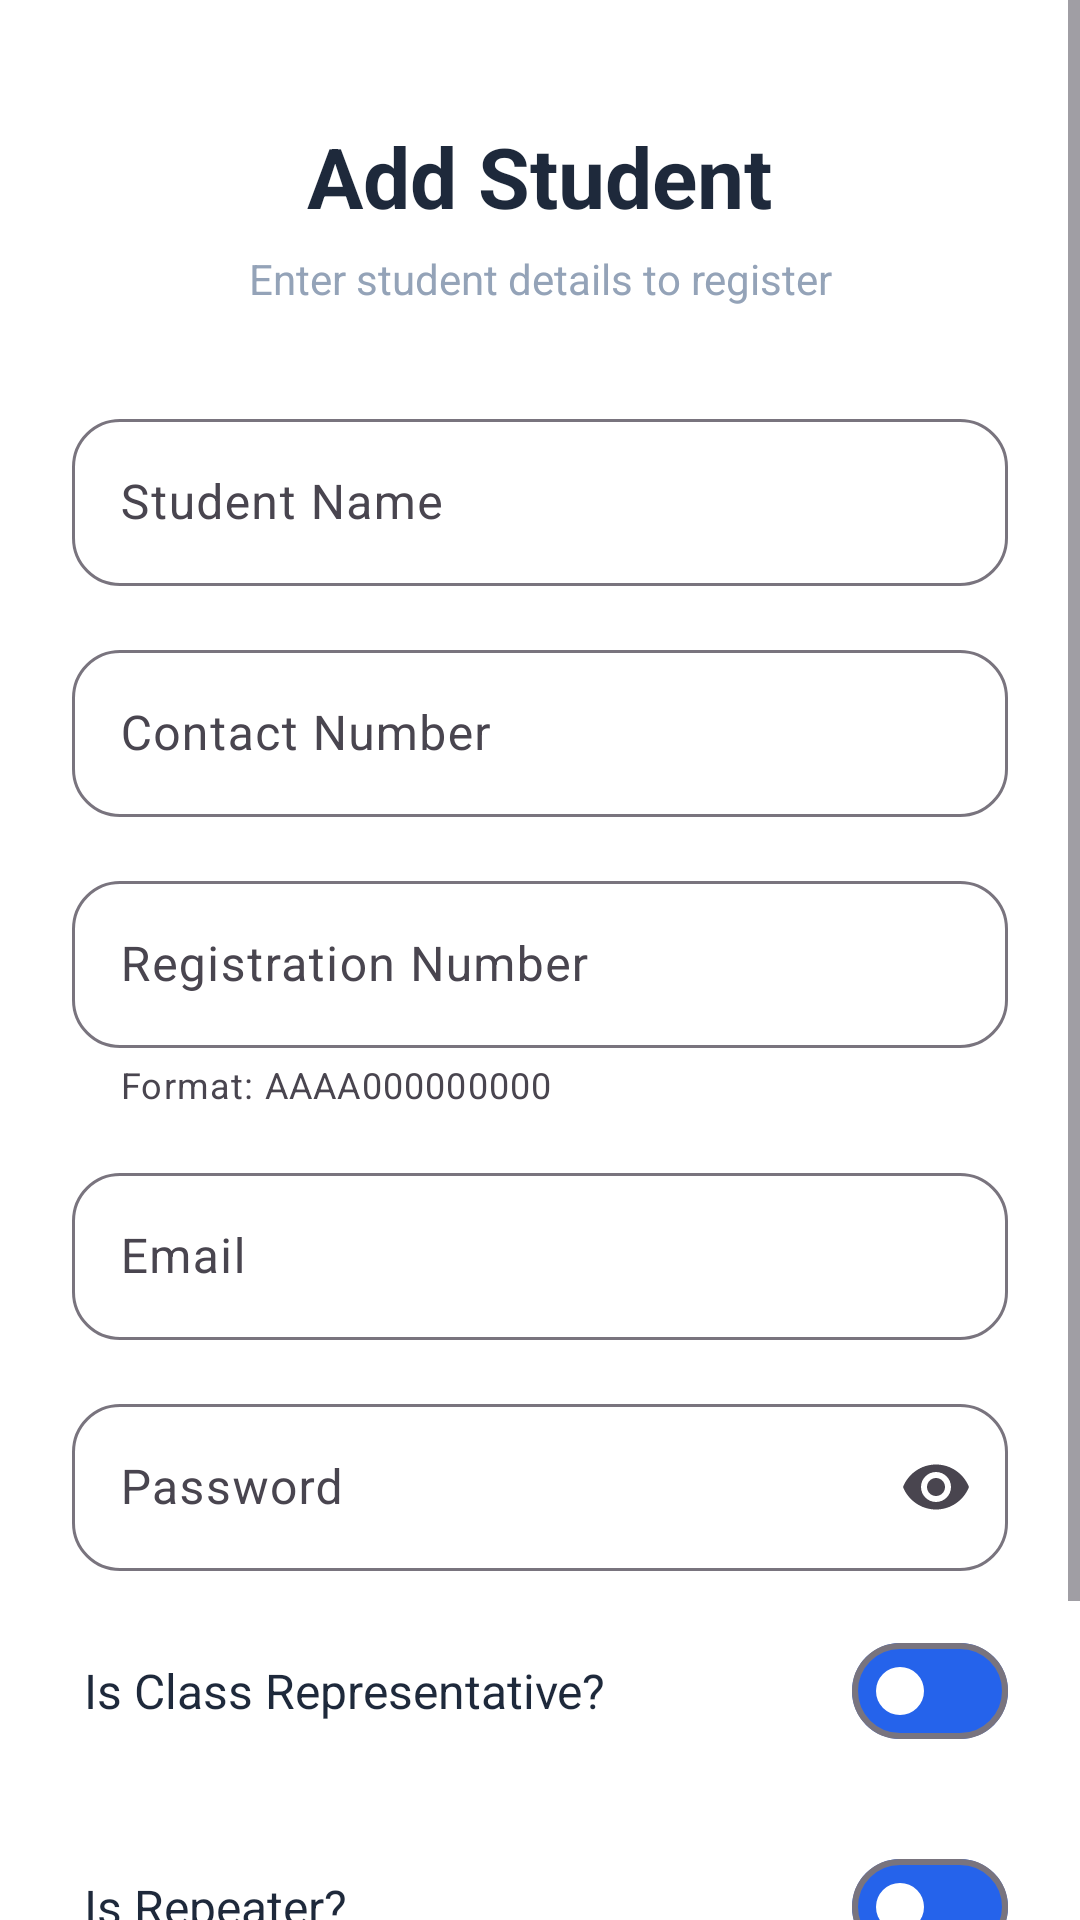

Android layout source for this screen:
<!-- AndroidManifest.xml: application theme Theme.StudentManagementApp -->
<!-- res/layout/activity_add_student.xml -->
<?xml version="1.0" encoding="utf-8"?>
<ScrollView xmlns:android="http://schemas.android.com/apk/res/android"
    xmlns:app="http://schemas.android.com/apk/res-auto"
    android:layout_width="match_parent"
    android:layout_height="match_parent"
    android:fillViewport="true"
    android:background="@color/white">

    <LinearLayout
        android:layout_width="match_parent"
        android:layout_height="wrap_content"
        android:orientation="vertical"
        android:padding="24dp"
        android:gravity="center_horizontal">

        
        <TextView
            android:layout_width="wrap_content"
            android:layout_height="wrap_content"
            android:id="@+id/titleText"
            android:text="Add Student"
            android:textSize="28sp"
            android:textStyle="bold"
            android:textColor="@color/black"
            android:layout_marginTop="16dp"/>

        <TextView
            android:layout_width="wrap_content"
            android:layout_height="wrap_content"
            android:text="Enter student details to register"
            android:textSize="14sp"
            android:textColor="@color/lightGray"
            android:layout_marginTop="6dp"
            android:layout_marginBottom="32dp"
            android:textAlignment="center"/>

        
        <com.google.android.material.textfield.TextInputLayout
            android:layout_width="match_parent"
            android:layout_height="wrap_content"
            android:hint="Student Name"
            style="@style/Widget.Material3.TextInputLayout.OutlinedBox"
            app:boxCornerRadiusTopStart="16dp"
            app:boxCornerRadiusTopEnd="16dp"
            app:boxCornerRadiusBottomStart="16dp"
            app:boxCornerRadiusBottomEnd="16dp"
            android:layout_marginBottom="16dp">

            <com.google.android.material.textfield.TextInputEditText
                android:id="@+id/etName"
                android:layout_width="match_parent"
                android:layout_height="wrap_content"
                android:inputType="textPersonName|textCapWords"
                android:textColor="@color/black"/>
        </com.google.android.material.textfield.TextInputLayout>

        
        <com.google.android.material.textfield.TextInputLayout
            android:layout_width="match_parent"
            android:layout_height="wrap_content"
            android:hint="Contact Number"
            style="@style/Widget.Material3.TextInputLayout.OutlinedBox"
            app:boxCornerRadiusTopStart="16dp"
            app:boxCornerRadiusTopEnd="16dp"
            app:boxCornerRadiusBottomStart="16dp"
            app:boxCornerRadiusBottomEnd="16dp"
            android:layout_marginBottom="16dp">

            <com.google.android.material.textfield.TextInputEditText
                android:id="@+id/etContact"
                android:inputType="phone"
                android:layout_width="match_parent"
                android:layout_height="wrap_content"
                android:textColor="@color/black"/>
        </com.google.android.material.textfield.TextInputLayout>

        
        <com.google.android.material.textfield.TextInputLayout
            android:layout_width="match_parent"
            android:layout_height="wrap_content"
            android:hint="Registration Number"
            app:helperText="Format: AAAA000000000"
            style="@style/Widget.Material3.TextInputLayout.OutlinedBox"
            app:boxCornerRadiusTopStart="16dp"
            app:boxCornerRadiusTopEnd="16dp"
            app:boxCornerRadiusBottomStart="16dp"
            app:boxCornerRadiusBottomEnd="16dp"
            android:layout_marginBottom="16dp">

            <com.google.android.material.textfield.TextInputEditText
                android:id="@+id/etRegistration"
                android:layout_width="match_parent"
                android:layout_height="wrap_content"
                android:inputType="textCapCharacters"
                android:maxLength="13"
                android:textColor="@color/black"/>
        </com.google.android.material.textfield.TextInputLayout>
        
        <com.google.android.material.textfield.TextInputLayout
            android:layout_width="match_parent"
            android:layout_height="wrap_content"
            android:hint="Email"
            style="@style/Widget.Material3.TextInputLayout.OutlinedBox"
            app:boxCornerRadiusTopStart="16dp"
            app:boxCornerRadiusTopEnd="16dp"
            app:boxCornerRadiusBottomStart="16dp"
            app:boxCornerRadiusBottomEnd="16dp"
            android:layout_marginBottom="16dp">

            <com.google.android.material.textfield.TextInputEditText
                android:id="@+id/etEmail"
                android:layout_width="match_parent"
                android:layout_height="wrap_content"
                android:inputType="textEmailAddress"
                android:textColor="@color/black"/>
        </com.google.android.material.textfield.TextInputLayout>

        <com.google.android.material.textfield.TextInputLayout
            android:id="@+id/tilPassword"
            android:layout_width="match_parent"
            android:layout_height="wrap_content"
            android:hint="Password"
            style="@style/Widget.Material3.TextInputLayout.OutlinedBox"
            app:endIconMode="password_toggle"
            app:boxCornerRadiusTopStart="16dp"
            app:boxCornerRadiusTopEnd="16dp"
            app:boxCornerRadiusBottomStart="16dp"
            app:boxCornerRadiusBottomEnd="16dp"
            android:layout_marginBottom="16dp">

            <com.google.android.material.textfield.TextInputEditText
                android:id="@+id/etPassword"
                android:layout_width="match_parent"
                android:layout_height="wrap_content"
                android:inputType="textPassword"
                android:textColor="@color/black"/>
        </com.google.android.material.textfield.TextInputLayout>



        
        <LinearLayout
            android:layout_width="match_parent"
            android:layout_height="wrap_content"
            android:orientation="horizontal"
            android:gravity="center_vertical"
            android:paddingStart="4dp"
            android:layout_marginBottom="24dp">

            <TextView
                android:layout_width="0dp"
                android:layout_height="wrap_content"
                android:layout_weight="1"
                android:text="Is Class Representative?"
                android:textSize="16sp"
                android:textColor="@color/black"/>

            <com.google.android.material.materialswitch.MaterialSwitch
                android:id="@+id/switchCR"
                android:layout_width="wrap_content"
                android:layout_height="wrap_content"
                app:thumbTint="@color/white"
                app:trackTint="@color/primaryColor" />
        </LinearLayout>

        
        <LinearLayout
            android:layout_width="match_parent"
            android:layout_height="wrap_content"
            android:orientation="horizontal"
            android:gravity="center_vertical"
            android:paddingStart="4dp"
            android:layout_marginBottom="24dp">

            <TextView
                android:layout_width="0dp"
                android:layout_height="wrap_content"
                android:layout_weight="1"
                android:text="Is Repeater?"
                android:textSize="16sp"
                android:textColor="@color/black"/>

            <com.google.android.material.materialswitch.MaterialSwitch
                android:id="@+id/switchRepeater"
                android:layout_width="wrap_content"
                android:layout_height="wrap_content"
                app:thumbTint="@color/white"
                app:trackTint="@color/primaryColor" />
        </LinearLayout>

        
        <com.google.android.material.button.MaterialButton
            android:id="@+id/btnSaveStudent"
            android:layout_width="match_parent"
            android:layout_height="60dp"
            android:text="Save Student"
            android:textStyle="bold"
            app:cornerRadius="16dp"
            app:backgroundTint="@color/primaryColor"
            android:textColor="@color/white"
            android:stateListAnimator="@animator/button_elevation_anim"/>
    </LinearLayout>
</ScrollView>
<!-- resources referenced by this layout -->
<resources>
  <color name="black">#1E293B</color>
  <color name="lightGray">@color/light_gray</color>
  <color name="primaryColor">#2563EB</color>
  <color name="white">#FFFFFF</color>
  <style name="Theme.StudentManagementApp" parent="Theme.Material3.DayNight.NoActionBar">
          
          <item name="colorPrimary">@color/primaryColor</item>
          <item name="colorPrimaryVariant">@color/primaryVariant</item>
          <item name="colorOnPrimary">@color/white</item>
          
          
          <item name="colorSecondary">@color/secondaryColor</item>
          <item name="colorSecondaryVariant">@color/secondaryVariant</item>
          <item name="colorOnSecondary">@color/white</item>
          
          
          <item name="android:statusBarColor" tools:targetApi="l">@color/primaryVariant</item>
          <item name="android:windowLightStatusBar" tools:targetApi="m">false</item>
          
          
          <item name="android:windowBackground">@color/background</item>
          <item name="colorSurface">@color/surface</item>
  
          
          <item name="android:windowAnimationStyle">@style/WindowAnimationTransition</item>
      </style>
  <color name="light_gray">#94A3B8</color>
  <color name="primaryVariant">#1E40AF</color>
  <color name="secondaryColor">#0F766E</color>
  <color name="secondaryVariant">#115E59</color>
  <color name="background">#F8FAFC</color>
  <color name="surface">#FFFFFF</color>
  <style name="WindowAnimationTransition">
          <item name="android:activityOpenEnterAnimation">@anim/slide_in_right</item>
          <item name="android:activityOpenExitAnimation">@anim/slide_out_left</item>
          <item name="android:activityCloseEnterAnimation">@anim/slide_in_left</item>
          <item name="android:activityCloseExitAnimation">@anim/slide_out_right</item>
      </style>
</resources>
